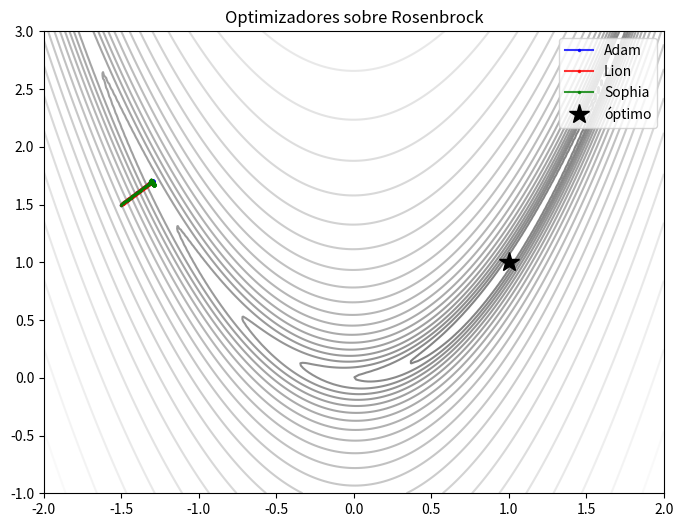
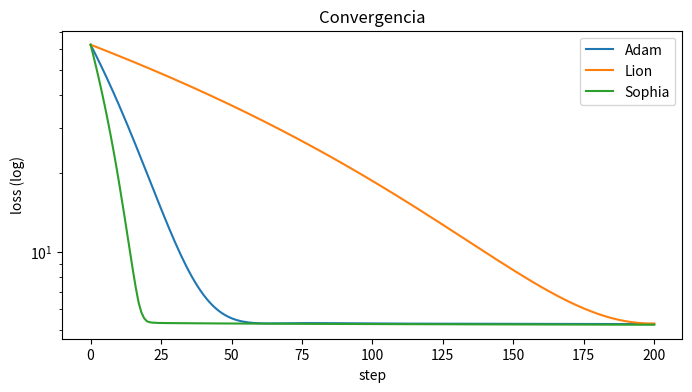

Source code (Python) for these figures, in order:
import numpy as np
import matplotlib.pyplot as plt

np.random.seed(42)

# Rosenbrock: f(x,y) = (1-x)^2 + 100*(y-x^2)^2; mínimo en (1, 1)
def rosen(w):
    x, y = w
    return (1 - x)**2 + 100 * (y - x**2)**2

def rosen_grad(w):
    x, y = w
    dx = -2*(1 - x) - 400*x*(y - x**2)
    dy = 200*(y - x**2)
    return np.array([dx, dy])

def adam(w0, lr=0.005, b1=0.9, b2=0.999, eps=1e-8, steps=200):
    w = w0.copy(); m = np.zeros_like(w); v = np.zeros_like(w)
    traj = [w.copy()]
    for t in range(1, steps+1):
        g = rosen_grad(w)
        m = b1*m + (1-b1)*g
        v = b2*v + (1-b2)*(g**2)
        m_hat = m / (1 - b1**t); v_hat = v / (1 - b2**t)
        w -= lr * m_hat / (np.sqrt(v_hat) + eps)
        traj.append(w.copy())
    return np.array(traj)

traj_adam = adam(np.array([-1.5, 1.5]))
print(f'Adam final: {traj_adam[-1]}, loss={rosen(traj_adam[-1]):.4f}')

def lion(w0, lr=0.001, b1=0.9, b2=0.99, steps=200):
    w = w0.copy(); m = np.zeros_like(w)
    traj = [w.copy()]
    for t in range(steps):
        g = rosen_grad(w)
        c = b1*m + (1-b1)*g
        w -= lr * np.sign(c)
        m = b2*m + (1-b2)*g
        traj.append(w.copy())
    return np.array(traj)

traj_lion = lion(np.array([-1.5, 1.5]))
print(f'Lion final: {traj_lion[-1]}, loss={rosen(traj_lion[-1]):.4f}')

def hessian_diag_numeric(w, eps=1e-4):
    g0 = rosen_grad(w)
    H = np.zeros_like(w)
    for i in range(len(w)):
        wp = w.copy(); wp[i] += eps
        H[i] = (rosen_grad(wp)[i] - g0[i]) / eps
    return H

def sophia(w0, lr=0.01, rho=1.0, steps=200, hess_every=5):
    w = w0.copy(); H = np.ones_like(w)
    traj = [w.copy()]
    for t in range(steps):
        g = rosen_grad(w)
        if t % hess_every == 0:
            H = 0.99 * H + 0.01 * np.abs(hessian_diag_numeric(w))
        update = np.clip(g / np.maximum(H, 1e-6), -rho, rho)
        w -= lr * update
        traj.append(w.copy())
    return np.array(traj)

traj_sophia = sophia(np.array([-1.5, 1.5]))
print(f'Sophia final: {traj_sophia[-1]}, loss={rosen(traj_sophia[-1]):.4f}')

xs = np.linspace(-2, 2, 200); ys = np.linspace(-1, 3, 200)
X, Y = np.meshgrid(xs, ys); Z = (1-X)**2 + 100*(Y-X**2)**2

fig, ax = plt.subplots(figsize=(8, 6))
ax.contour(X, Y, np.log10(Z+1), levels=30, cmap='gray', alpha=0.5)
ax.plot(*traj_adam.T, 'b.-', label='Adam', alpha=0.8, markersize=3)
ax.plot(*traj_lion.T, 'r.-', label='Lion', alpha=0.8, markersize=3)
ax.plot(*traj_sophia.T, 'g.-', label='Sophia', alpha=0.8, markersize=3)
ax.plot(1, 1, 'k*', markersize=15, label='óptimo')
ax.legend(); ax.set_title('Optimizadores sobre Rosenbrock')
plt.show()

import time

results = {}
for name, fn in [('Adam', adam), ('Lion', lion), ('Sophia', sophia)]:
    t0 = time.perf_counter()
    tr = fn(np.array([-1.5, 1.5]))
    elapsed = time.perf_counter() - t0
    losses = np.array([rosen(w) for w in tr])
    results[name] = (elapsed, losses)
    print(f'{name:8s}: {elapsed*1000:.1f} ms, final_loss={losses[-1]:.6f}')

fig, ax = plt.subplots(figsize=(8, 4))
for name, (_, losses) in results.items():
    ax.semilogy(losses, label=name)
ax.legend(); ax.set_xlabel('step'); ax.set_ylabel('loss (log)'); ax.set_title('Convergencia')
plt.show()
